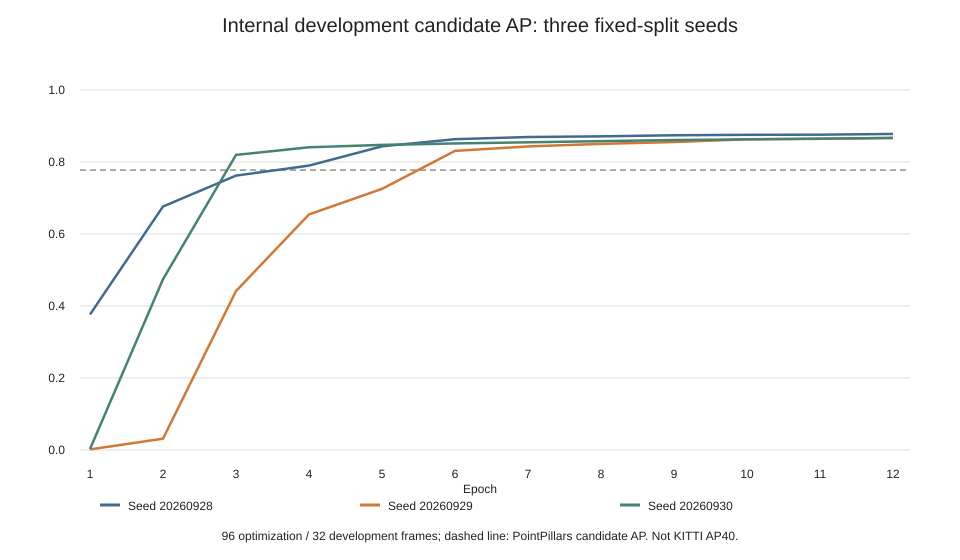

Source data for this figure (header and first rows):
seed, epoch, dev_candidate_ap, selected_train_loss
20260928, 1, 0.3765, 0.009795
20260928, 2, 0.6764, 0.0002699
20260928, 3, 0.7622, 0.0001717
20260928, 4, 0.79, 0.0001245
20260928, 5, 0.8436, 0.0001022
20260928, 6, 0.8634, 8.377462231752796e-05
20260928, 7, 0.8694, 7.707037445506733e-05
20260928, 8, 0.8713, 7.304250412916898e-05
20260928, 9, 0.8742, 7.039459330587805e-05
20260928, 10, 0.8755, 6.924210905667749e-05
20260928, 11, 0.8759, 6.886433125212939e-05
20260928, 12, 0.8779, 6.897347231234659e-05
20260929, 1, 0.001735, 0.01839
20260929, 2, 0.03145, 0.0004905
20260929, 3, 0.4415, 0.0003605
20260929, 4, 0.6544, 0.0002595
20260929, 5, 0.7254, 0.0001704
20260929, 6, 0.8309, 0.0001221
20260929, 7, 0.8433, 9.422257958624965e-05
20260929, 8, 0.8504, 8.79725749868207e-05
20260929, 9, 0.8554, 7.993680581921958e-05
20260929, 10, 0.8632, 7.733266730077307e-05
20260929, 11, 0.8643, 7.631461406080546e-05
20260929, 12, 0.867, 7.211864503794962e-05
20260930, 1, 0.002707, 0.02325
20260930, 2, 0.4744, 0.0003612
20260930, 3, 0.8197, 0.0002014
20260930, 4, 0.8409, 9.814872290218879e-05
20260930, 5, 0.8475, 8.58508635206608e-05
20260930, 6, 0.8515, 8.311402674758088e-05
20260930, 7, 0.8547, 8.128747864396176e-05
20260930, 8, 0.8579, 7.904117789192533e-05
20260930, 9, 0.861, 7.940711273035639e-05
20260930, 10, 0.8629, 7.926825108484081e-05
20260930, 11, 0.8649, 7.694548038861271e-05
20260930, 12, 0.8668, 7.652904741728417e-05
